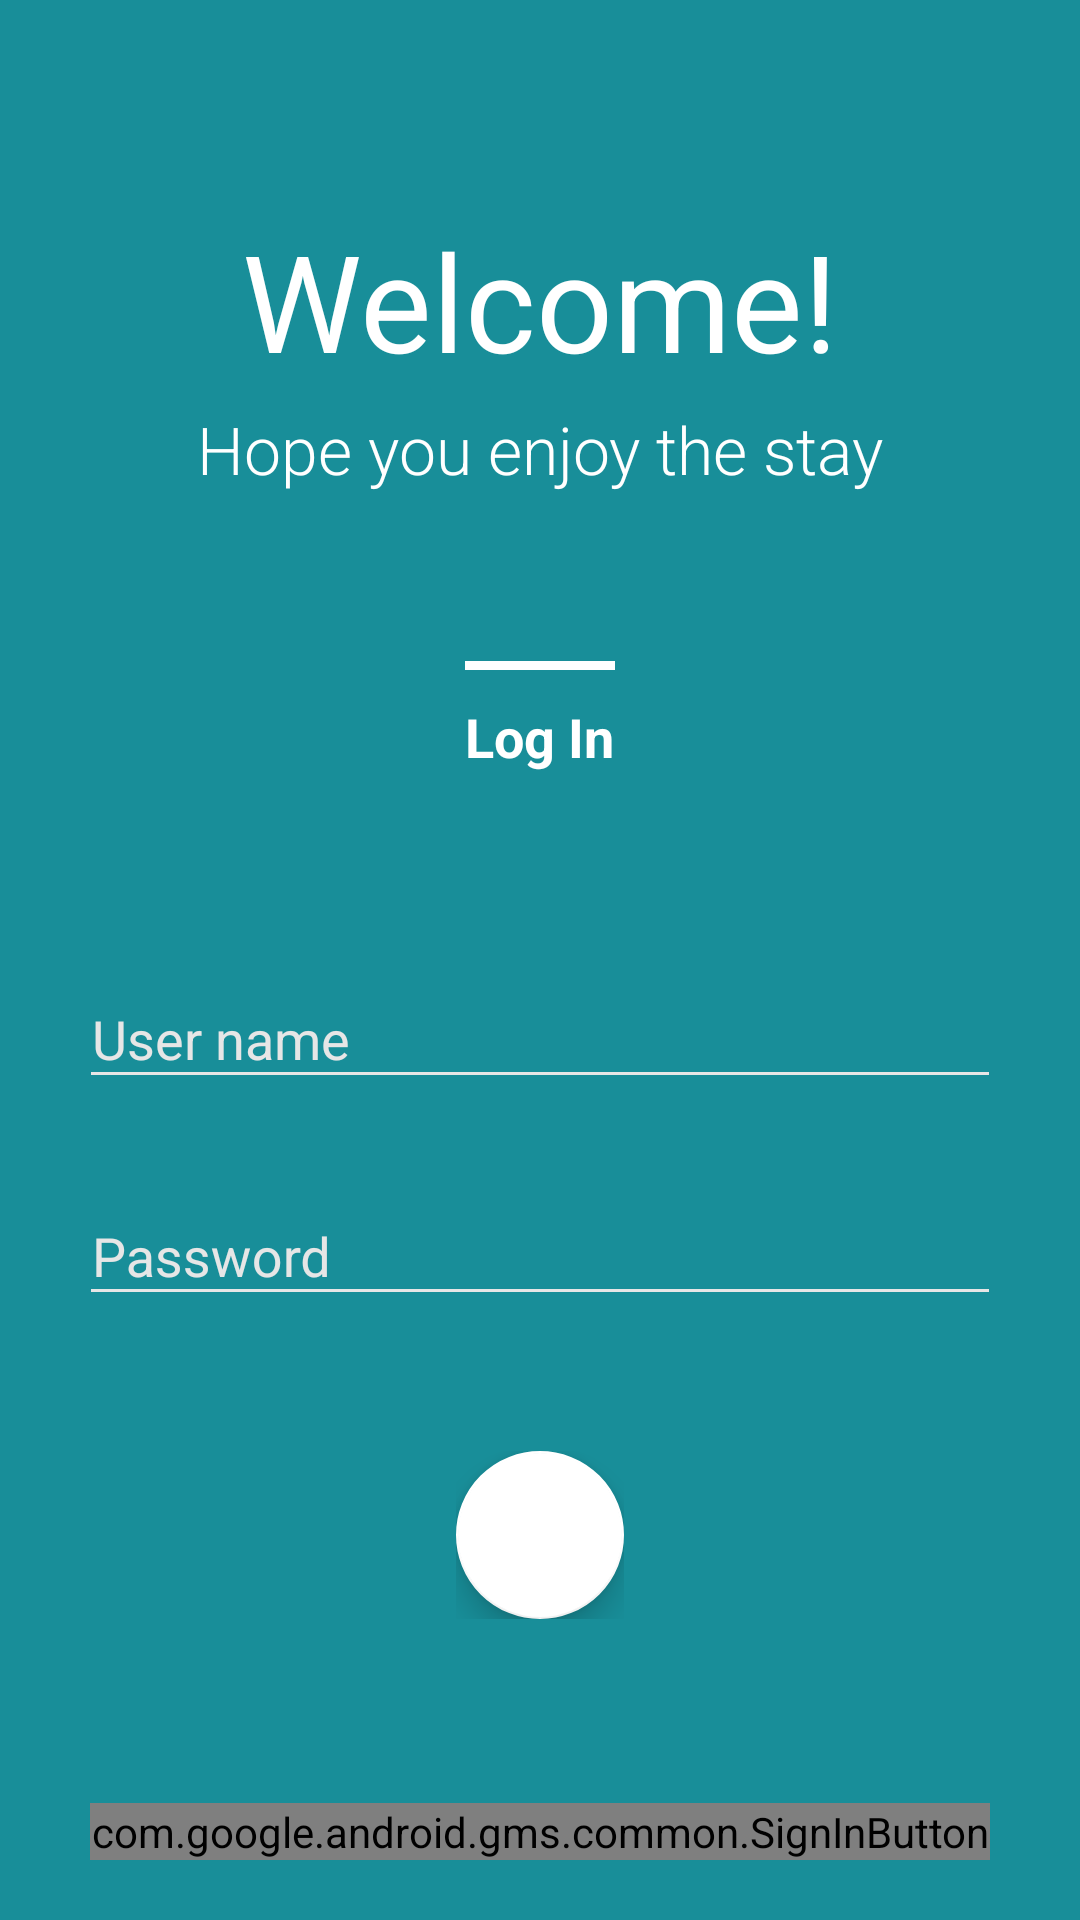

This screen was rendered from an Android layout file. Write that file and the resources it references.
<!-- AndroidManifest.xml: application theme AppTheme -->
<!-- res/layout/activity_signup.xml -->
<?xml version="1.0" encoding="utf-8"?>
<layout xmlns:android="http://schemas.android.com/apk/res/android"
    xmlns:app="http://schemas.android.com/apk/res-auto">

    <data>

        <variable
            name="member"
            type="com.emrhmrc.addcontactlist.models.Member" />
    </data>

    <RelativeLayout
        android:layout_width="match_parent"
        android:layout_height="match_parent"
        android:orientation="vertical">

        <ImageView
            android:layout_width="match_parent"
            android:layout_height="match_parent"
            android:scaleType="centerCrop"
            android:src="@drawable/bg" />

        <View
            android:layout_width="match_parent"
            android:layout_height="match_parent"
            android:background="@color/cyan_800_overlay" />

        <LinearLayout
            android:layout_width="330dp"
            android:layout_height="match_parent"
            android:layout_centerInParent="true"
            android:orientation="vertical"
            android:padding="@dimen/spacing_large">

            <View
                android:layout_width="0dp"
                android:layout_height="50dp" />

            <TextView
                android:layout_width="wrap_content"
                android:layout_height="wrap_content"
                android:layout_gravity="center_horizontal"
                android:layout_marginTop="@dimen/spacing_medium"
                android:text="@string/welcome"
                android:textAppearance="@style/Base.TextAppearance.AppCompat.Display2"
                android:textColor="@android:color/white" />

            <TextView
                android:layout_width="wrap_content"
                android:layout_height="wrap_content"
                android:layout_gravity="center_horizontal"
                android:layout_marginTop="@dimen/spacing_medium"
                android:fontFamily="sans-serif-light"
                android:text="@string/hope_you_enjoy_the_stay"
                android:textAppearance="@style/Base.TextAppearance.AppCompat.Large"
                android:textColor="@android:color/white" />

            <View
                android:layout_width="0dp"
                android:layout_height="0dp"
                android:layout_weight="1" />

            <View
                android:layout_width="50dp"
                android:layout_height="3dp"
                android:layout_gravity="center_horizontal"
                android:background="@android:color/white" />

            <TextView
                android:layout_width="wrap_content"
                android:layout_height="wrap_content"
                android:layout_gravity="center_horizontal"
                android:layout_marginTop="@dimen/spacing_middle"
                android:text="Log In"
                android:textAppearance="@style/Base.TextAppearance.AppCompat.Medium"
                android:textColor="@android:color/white"
                android:textStyle="bold" />

            <View
                android:layout_width="0dp"
                android:layout_height="0dp"
                android:layout_weight="1" />

            <com.google.android.material.textfield.TextInputLayout
                android:layout_width="match_parent"
                android:layout_height="wrap_content"
                android:theme="@style/EditText.White.Hint">

                <com.google.android.material.textfield.TextInputEditText
                    android:id="@+id/inputEmail"
                    android:layout_width="match_parent"
                    android:layout_height="wrap_content"
                    android:layout_marginLeft="-4dp"
                    android:layout_marginRight="-4dp"
                    android:focusable="true"
                    android:hint="@string/user_name"
                    android:inputType="text"
                    android:maxLength="50"
                    android:maxLines="1"
                    android:singleLine="true"
                    android:text="@{member.getEmail()}"
                    android:textColor="@color/grey_10"
                    android:theme="@style/EditText.White" />

            </com.google.android.material.textfield.TextInputLayout>


            <View
                android:layout_width="0dp"
                android:layout_height="@dimen/spacing_mlarge" />

            <com.google.android.material.textfield.TextInputLayout
                android:layout_width="match_parent"
                android:layout_height="wrap_content"
                android:theme="@style/EditText.White.Hint">

                <com.google.android.material.textfield.TextInputEditText
                    android:id="@+id/inputPassword"
                    android:layout_width="match_parent"
                    android:layout_height="wrap_content"
                    android:layout_marginLeft="-4dp"
                    android:layout_marginRight="-4dp"
                    android:focusable="true"
                    android:hint="@string/password"
                    android:inputType="textPassword"
                    android:maxLength="50"
                    android:maxLines="1"
                    android:singleLine="true"
                    android:text="@{member.getPassword()}"
                    android:textColor="@color/grey_10"
                    android:theme="@style/EditText.White" />

            </com.google.android.material.textfield.TextInputLayout>


            <View
                android:layout_width="0dp"
                android:layout_height="@dimen/spacing_mxlarge" />

            <RelativeLayout
                android:layout_width="wrap_content"
                android:layout_height="wrap_content"
                android:layout_gravity="center_horizontal">

                <com.google.android.material.floatingactionbutton.FloatingActionButton
                    android:id="@+id/fab"
                    android:layout_width="wrap_content"
                    android:layout_height="wrap_content"
                    android:clickable="true"
                    android:focusable="true"
                    android:onClick="login"
                    android:textStyle="bold"
                    android:tint="@color/cyan_800"
                    app:backgroundTint="@android:color/white"
                    app:fabSize="normal"
                    app:rippleColor="@color/cyan_800"
                    app:srcCompat="@drawable/ic_arrow_right" />


                <ProgressBar
                    android:id="@+id/progress_bar"
                    android:layout_width="wrap_content"
                    android:layout_height="wrap_content"
                    android:layout_centerInParent="true"
                    android:visibility="gone" />

            </RelativeLayout>

            <View
                android:layout_width="0dp"
                android:layout_height="0dp"
                android:layout_weight="1" />

            <LinearLayout
                android:id="@+id/sign_up_for_account"
                android:layout_width="match_parent"
                android:layout_height="wrap_content"
                android:layout_marginTop="@dimen/spacing_medium"
                android:gravity="center"
                android:orientation="horizontal">

                <com.google.android.gms.common.SignInButton
                    android:id="@+id/btnGoogleSignIn"
                    android:layout_width="match_parent"
                    android:layout_height="wrap_content" />


            </LinearLayout>

            <View
                android:layout_width="0dp"
                android:layout_height="@dimen/spacing_medium" />

        </LinearLayout>

    </RelativeLayout>
</layout>
<!-- resources referenced by this layout -->
<resources>
  <color name="cyan_800">#00838F</color>
  <color name="cyan_800_overlay">#E600838F</color>
  <color name="grey_10">#e6e6e6</color>
  <dimen name="spacing_large">15dp</dimen>
  <dimen name="spacing_medium">5dp</dimen>
  <dimen name="spacing_middle">10dp</dimen>
  <dimen name="spacing_mlarge">20dp</dimen>
  <dimen name="spacing_mxlarge">45dp</dimen>
  <string name="hope_you_enjoy_the_stay">Hope you enjoy the stay</string>
  <string name="password">Password</string>
  <string name="user_name">User name</string>
  <string name="welcome">Welcome!</string>
  <style name="EditText.White" parent="@style/AppTheme">
          <item name="colorControlActivated">@android:color/white</item>
          <item name="colorControlHighlight">@android:color/white</item>
          <item name="colorControlNormal">@color/grey_10</item>
      </style>
  <style name="EditText.White.Hint" parent="@style/EditText.White">
          <item name="colorAccent">@android:color/white</item>
          <item name="android:textColorHint">@color/grey_10</item>
      </style>
  <style name="AppTheme" parent="BaseTheme" />
  <style name="BaseTheme" parent="Theme.AppCompat.Light.NoActionBar">
          
          <item name="colorPrimary">@color/colorPrimary</item>
          <item name="colorPrimaryDark">@color/colorPrimaryDark</item>
          <item name="colorAccent">@color/colorAccent</item>
          <item name="windowActionModeOverlay">true</item>
          <item name="android:actionModeBackground">@color/blue_grey_600</item>
          <item name="android:dialogTheme">@style/Dialog.Theme</item>
      </style>
  <color name="colorPrimary">#FFC107</color>
  <color name="colorPrimaryDark">#FFA000</color>
  <color name="colorAccent">#FF4081</color>
  <color name="blue_grey_600">#546E7A</color>
  <style name="Dialog.Theme" parent="Theme.AppCompat.Light.Dialog">
          <item name="colorPrimary">@color/colorPrimary</item>
          <item name="colorPrimaryDark">@color/colorPrimaryDark</item>
          <item name="colorAccent">@color/colorAccent</item>
      </style>
</resources>
